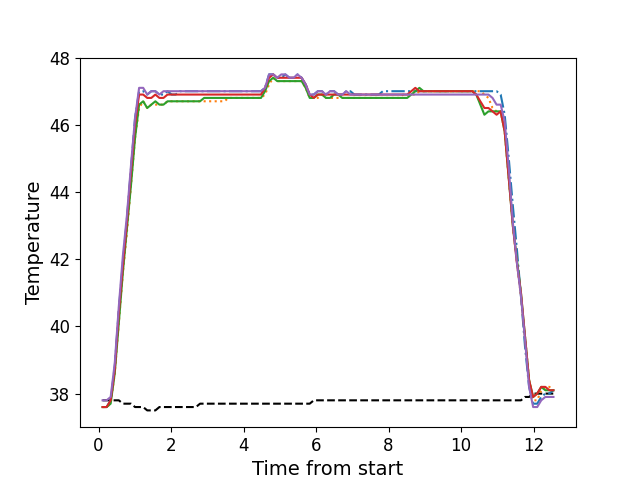

The file beside this chart, header and first rows:
, times, neutral, z1, z2, z3, z4, z5
0, 0.1096, 37.8, 37.6, 37.6, 37.6, 37.6, 37.8
1, 0.2223, 37.8, 37.6, 37.6, 37.6, 37.6, 37.8
2, 0.3332, 37.8, 37.8, 37.7, 37.7, 37.8, 37.9
3, 0.4459, 37.8, 38.8, 38.6, 38.6, 38.7, 38.9
4, 0.5585, 37.8, 40.5, 40.1, 40.1, 40.4, 40.6
5, 0.6701, 37.7, 41.9, 41.6, 41.6, 41.8, 42.1
6, 0.7817, 37.7, 43.2, 42.8, 42.9, 43.1, 43.3
7, 0.8944, 37.7, 44.7, 44.2, 44.2, 44.6, 44.8
8, 1.006, 37.6, 46.2, 45.6, 45.6, 46.0, 46.2
9, 1.118, 37.6, 47.0, 46.5, 46.6, 46.9, 47.1
10, 1.231, 37.6, 47.0, 46.7, 46.7, 46.9, 47.1
11, 1.342, 37.5, 46.9, 46.5, 46.5, 46.8, 46.9
12, 1.455, 37.5, 47.0, 46.6, 46.6, 46.8, 47.0
13, 1.567, 37.5, 47.0, 46.6, 46.7, 46.9, 47.0
14, 1.678, 37.6, 46.9, 46.6, 46.6, 46.8, 46.9
15, 1.791, 37.6, 46.9, 46.6, 46.6, 46.8, 47.0
16, 1.902, 37.6, 47.0, 46.7, 46.7, 46.9, 47.0
17, 2.015, 37.6, 46.9, 46.7, 46.7, 46.9, 47.0
18, 2.127, 37.6, 46.9, 46.7, 46.7, 46.9, 47.0
19, 2.239, 37.6, 47.0, 46.7, 46.7, 46.9, 47.0
20, 2.35, 37.6, 47.0, 46.7, 46.7, 46.9, 47.0
21, 2.463, 37.6, 47.0, 46.7, 46.7, 46.9, 47.0
22, 2.576, 37.6, 47.0, 46.7, 46.7, 46.9, 47.0
23, 2.687, 37.6, 47.0, 46.7, 46.7, 46.9, 47.0
24, 2.799, 37.7, 47.0, 46.7, 46.7, 46.9, 47.0
25, 2.912, 37.7, 47.0, 46.7, 46.8, 46.9, 47.0
26, 3.023, 37.7, 47.0, 46.7, 46.8, 46.9, 47.0
27, 3.136, 37.7, 47.0, 46.7, 46.8, 46.9, 47.0
28, 3.247, 37.7, 47.0, 46.7, 46.8, 46.9, 47.0
29, 3.36, 37.7, 47.0, 46.7, 46.8, 46.9, 47.0
30, 3.472, 37.7, 47.0, 46.7, 46.8, 46.9, 47.0
31, 3.584, 37.7, 47.0, 46.8, 46.8, 46.9, 47.0
32, 3.695, 37.7, 47.0, 46.8, 46.8, 46.9, 47.0
33, 3.808, 37.7, 47.0, 46.8, 46.8, 46.9, 47.0
34, 3.92, 37.7, 47.0, 46.8, 46.8, 46.9, 47.0
35, 4.032, 37.7, 47.0, 46.8, 46.8, 46.9, 47.0
36, 4.144, 37.7, 47.0, 46.8, 46.8, 46.9, 47.0
37, 4.256, 37.7, 47.0, 46.8, 46.8, 46.9, 47.0
38, 4.368, 37.7, 47.0, 46.8, 46.8, 46.9, 47.0
39, 4.481, 37.7, 47.0, 46.8, 46.8, 46.9, 47.0
40, 4.592, 37.7, 47.1, 46.9, 47.0, 47.1, 47.1
41, 4.704, 37.7, 47.5, 47.2, 47.3, 47.4, 47.5
42, 4.817, 37.7, 47.5, 47.4, 47.4, 47.5, 47.5
43, 4.929, 37.7, 47.4, 47.3, 47.3, 47.4, 47.4
44, 5.04, 37.7, 47.4, 47.3, 47.3, 47.4, 47.5
45, 5.153, 37.7, 47.5, 47.3, 47.3, 47.4, 47.5
46, 5.264, 37.7, 47.4, 47.3, 47.3, 47.4, 47.4
47, 5.377, 37.7, 47.4, 47.3, 47.3, 47.4, 47.4
48, 5.488, 37.7, 47.5, 47.3, 47.3, 47.4, 47.5
49, 5.602, 37.7, 47.4, 47.3, 47.3, 47.4, 47.4
50, 5.713, 37.7, 47.2, 47.1, 47.1, 47.2, 47.2
51, 5.825, 37.7, 46.9, 46.8, 46.8, 46.9, 46.9
52, 5.937, 37.8, 46.9, 46.8, 46.8, 46.8, 46.9
53, 6.049, 37.8, 47.0, 46.8, 46.9, 46.9, 47.0
54, 6.162, 37.8, 47.0, 46.9, 46.9, 46.9, 47.0
55, 6.273, 37.8, 46.9, 46.8, 46.8, 46.9, 46.9
56, 6.385, 37.8, 47.0, 46.8, 46.8, 46.9, 47.0
57, 6.498, 37.8, 47.0, 46.8, 46.9, 46.9, 47.0
58, 6.609, 37.8, 46.9, 46.8, 46.9, 46.9, 46.9
59, 6.722, 37.8, 46.9, 46.8, 46.8, 46.9, 46.9
... 52 more rows
